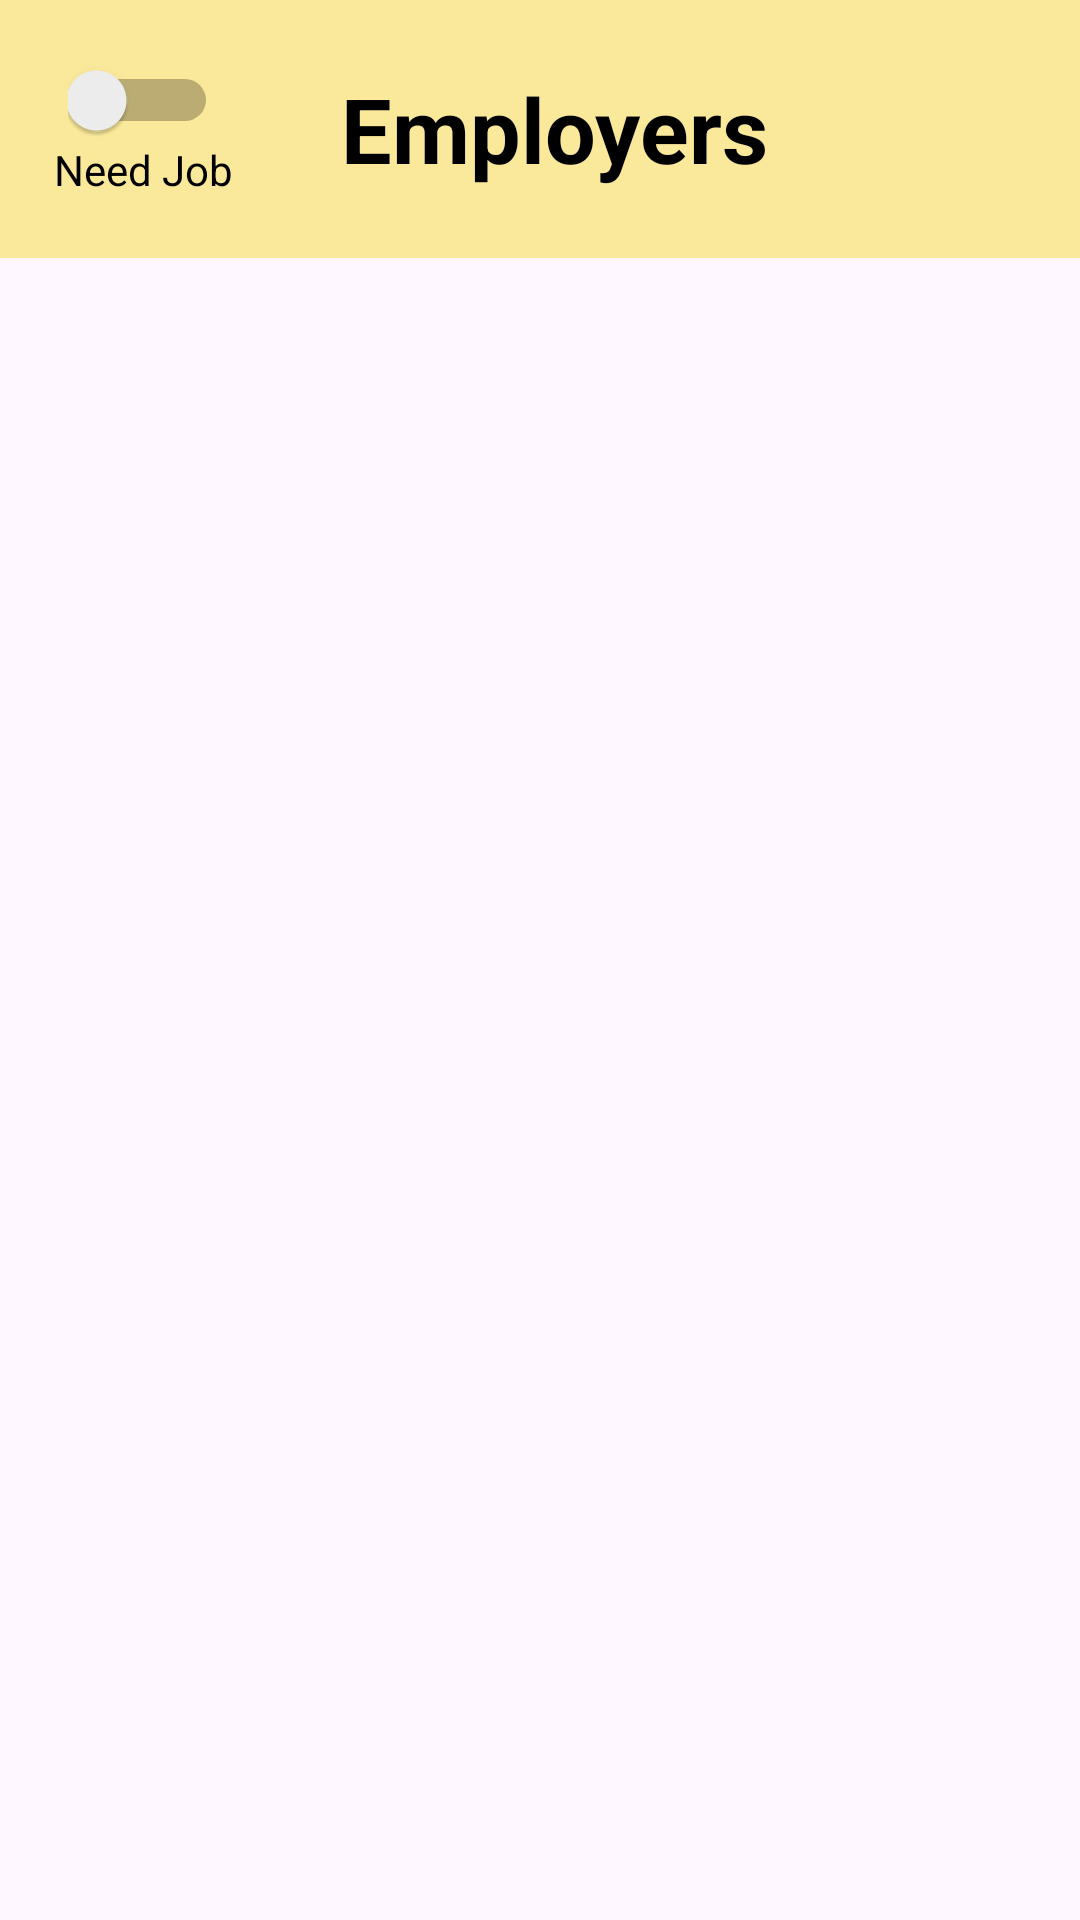

Layout XML and referenced resources for this Android screen:
<!-- AndroidManifest.xml: application theme Theme.ProjectC -->
<!-- res/layout/activity_employement_dashboard.xml -->
<?xml version="1.0" encoding="utf-8"?>
<androidx.constraintlayout.widget.ConstraintLayout xmlns:android="http://schemas.android.com/apk/res/android"
    xmlns:app="http://schemas.android.com/apk/res-auto"
    xmlns:tools="http://schemas.android.com/tools"
    android:id="@+id/main"
    android:layout_width="match_parent"
    android:layout_height="match_parent"
    tools:context=".Employement.EmployementDashboard">

    <androidx.constraintlayout.widget.ConstraintLayout
        android:layout_width="match_parent"
        android:layout_height="match_parent">

        
        <LinearLayout
            android:id="@+id/employer_toolbar"
            android:layout_width="0dp"
            android:layout_height="wrap_content"
            android:orientation="horizontal"
            android:background="@color/bgColor"
            android:padding="10dp"
            app:layout_constraintTop_toTopOf="parent"
            app:layout_constraintStart_toStartOf="parent"
            app:layout_constraintEnd_toEndOf="parent"
            android:gravity="center">


            <LinearLayout
                android:layout_width="wrap_content"
                android:layout_height="wrap_content"
                android:gravity="center"
                android:orientation="vertical"
                android:layout_margin="8dp">

                <Switch
                    android:id="@+id/need_job_switch1"
                    android:layout_width="50dp"
                    android:layout_height="wrap_content" />

                <TextView
                    android:id="@+id/need_job_switch1_text"
                    android:layout_width="wrap_content"
                    android:layout_height="wrap_content"
                    android:text="Need Job"
                    android:textAppearance="@style/TextAppearance.AppCompat.Medium"
                    android:textColor="@android:color/black"
                    android:textSize="14sp" />
            </LinearLayout>
            
            <View
                android:layout_width="0dp"
                android:layout_height="0dp"
                android:layout_weight="1" />

            
            <TextView
                android:id="@+id/toolbar_title"
                android:layout_width="wrap_content"
                android:layout_height="wrap_content"
                android:text="Employers"
                android:textAppearance="@style/TextAppearance.AppCompat.Headline"
                android:textColor="@android:color/black"
                android:textSize="30sp"
                android:textStyle="bold" />

            <View
                android:layout_width="0dp"
                android:layout_height="0dp"
                android:layout_weight="1" />

            
            <LinearLayout
                android:layout_width="wrap_content"
                android:layout_height="wrap_content"
                android:gravity="center"
                android:orientation="vertical"
                android:layout_margin="8dp">
                <ImageView
                    android:id="@+id/toolbar_logout"
                    android:layout_width="50dp"
                    android:layout_height="50dp"
                    android:src="@drawable/logout"
                    android:contentDescription="Logout Icon" />
            </LinearLayout>
        </LinearLayout>

        <FrameLayout
            android:id="@+id/fragment_container"
            android:layout_width="0dp"
            android:layout_height="0dp"
            android:paddingTop="5dp"
            app:layout_constraintBottom_toBottomOf="parent"
            app:layout_constraintEnd_toEndOf="parent"
            app:layout_constraintStart_toStartOf="parent"
            app:layout_constraintTop_toBottomOf="@id/employer_toolbar" />

    </androidx.constraintlayout.widget.ConstraintLayout>

</androidx.constraintlayout.widget.ConstraintLayout>
<!-- resources referenced by this layout -->
<resources>
  <color name="bgColor">#FAE89B</color>
  <style name="Theme.ProjectC" parent="Base.Theme.ProjectC" />
  <style name="Base.Theme.ProjectC" parent="Theme.Material3.DayNight.NoActionBar">
          
          
      </style>
</resources>
